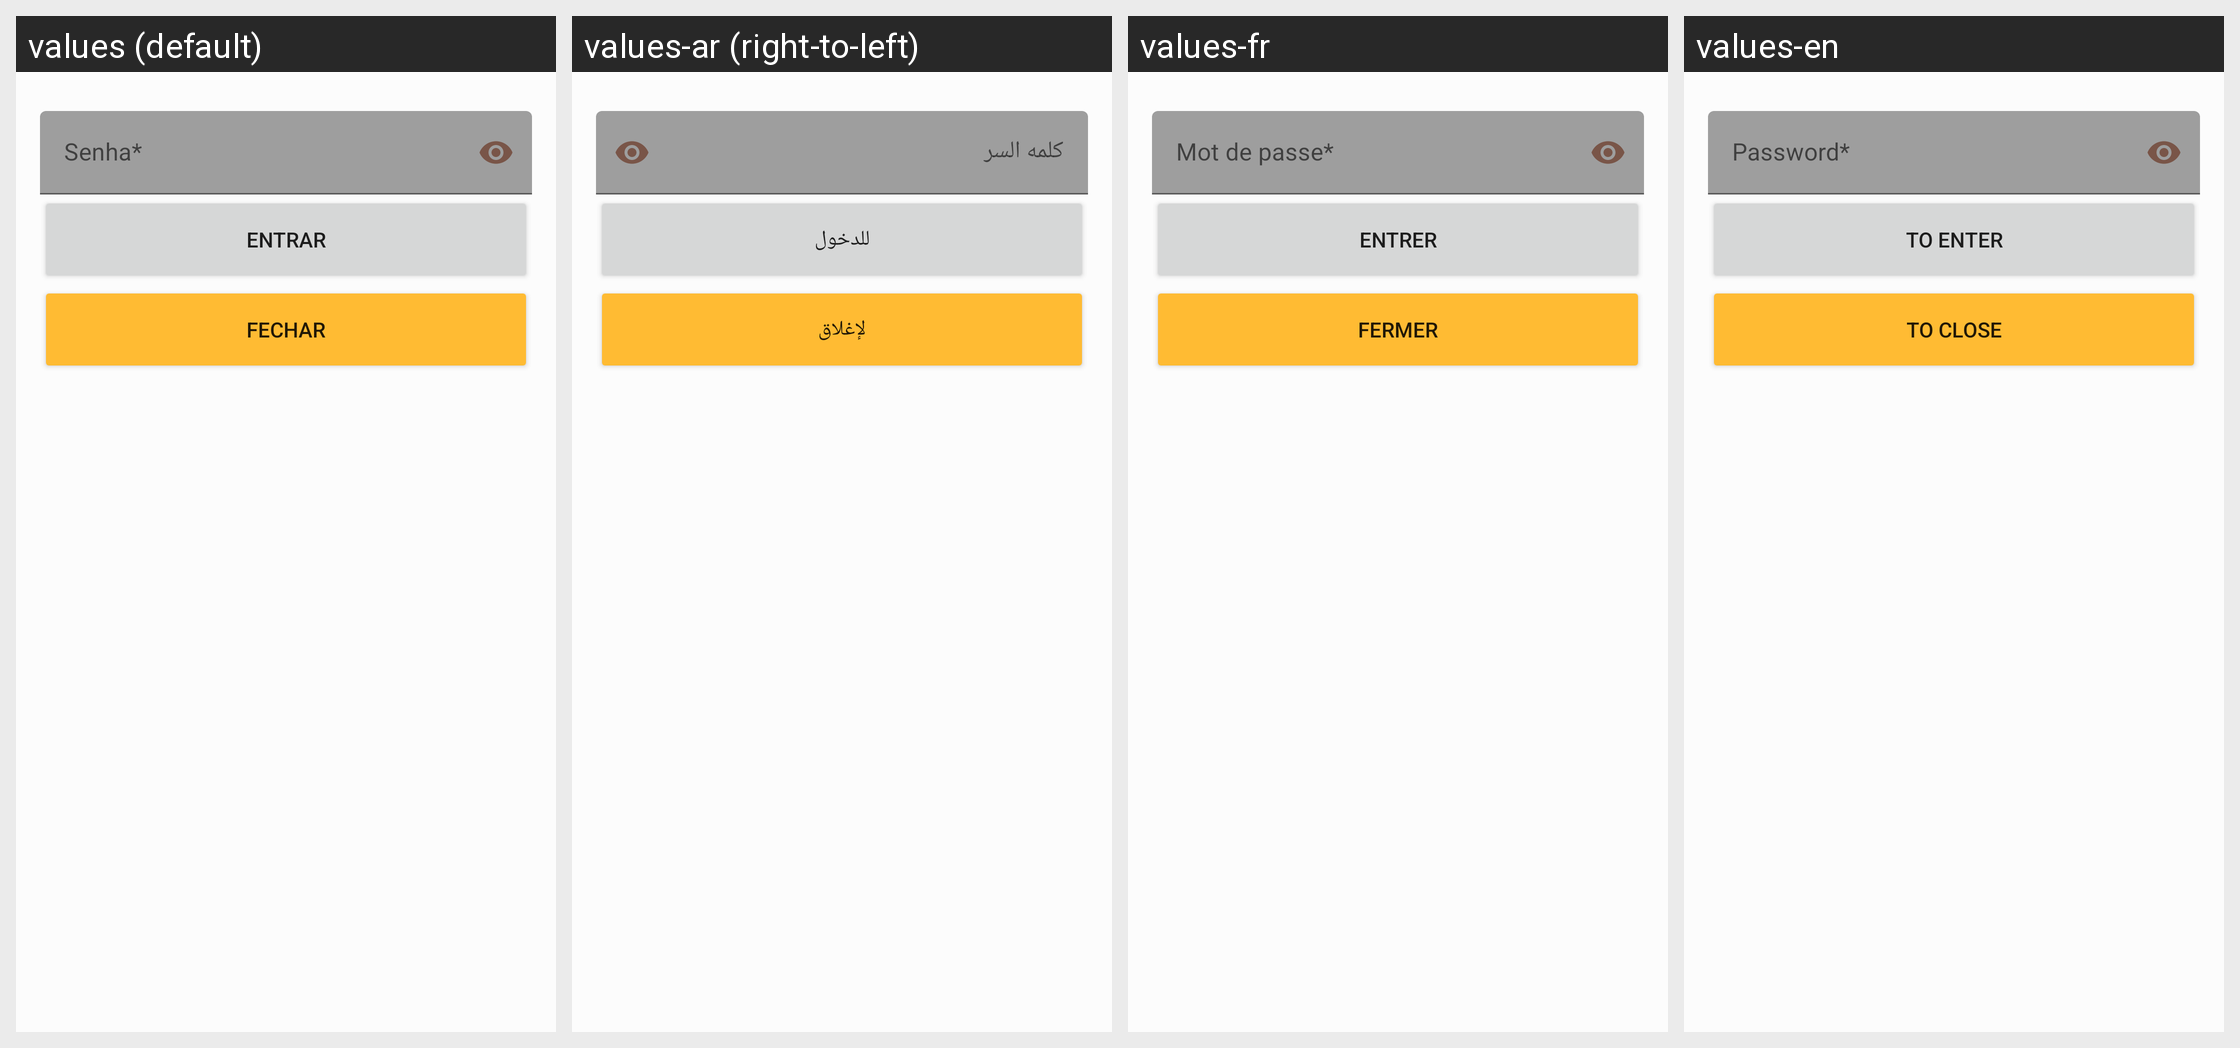

The same Android screen rendered under several of its app's locales, left to right. List the strings drawn on it with the default value and each locale's translation.
Android screen res/layout/dialog_senha.xml rendered under 4 locales, left to right: values (default), values-ar (right-to-left), values-fr, values-en. Device: Nexus 5 (rendered at 1080×1920; each locale shown at half size, 540×960, under a caption strip naming it); theme Theme.MboraSystem.
Strings drawn on this screen, with the default value and each locale's value (text and hints the layout hard-codes, and strings that could not be matched under every locale, appear in the picture but are not listed):

senha
  values: Senha*
  values-ar: كلمه السر
  values-fr: Mot de passe*
  values-en: Password*

entrar
  values: Entrar
  values-ar: للدخول
  values-fr: Entrer
  values-en: To enter

fechar
  values: Fechar
  values-ar: لإغلاق
  values-fr: Fermer
  values-en: To close
